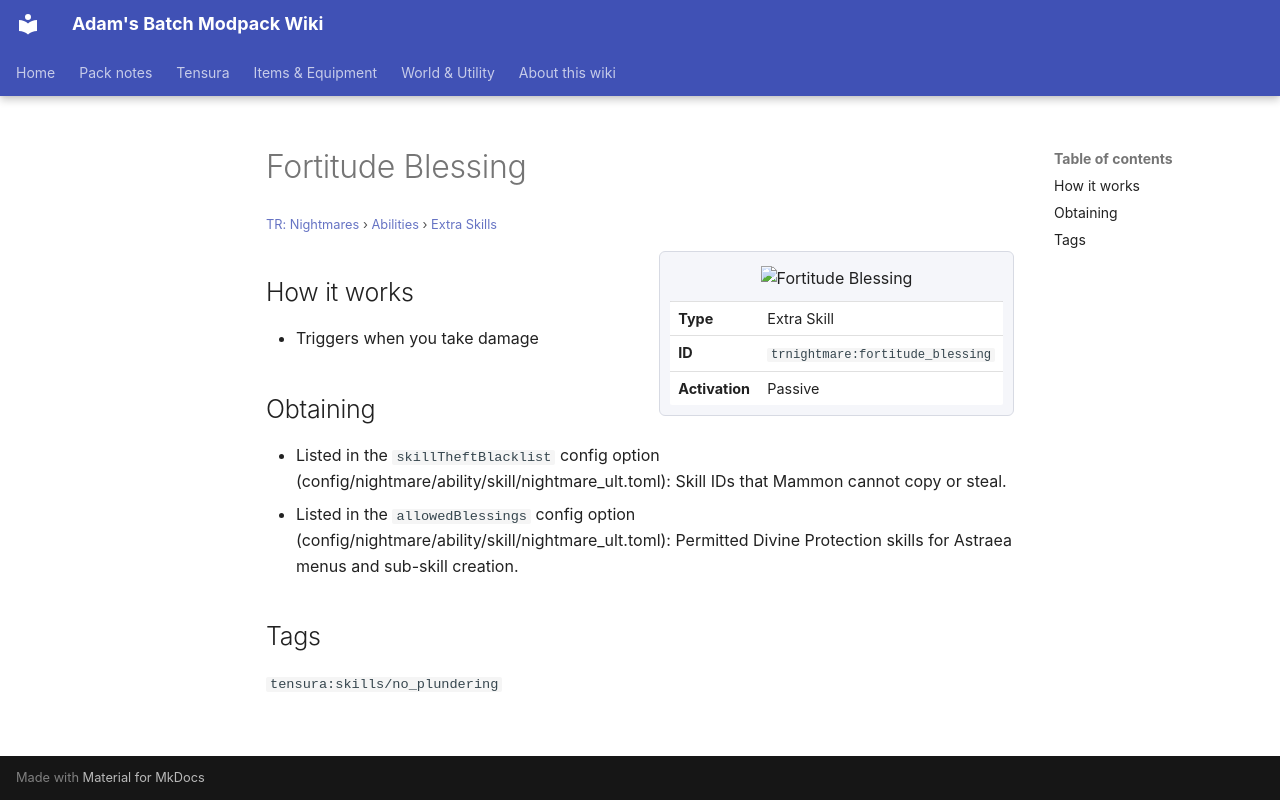

repository: Proteus-Nell/Adams-Batch-MC-Modpack-Wiki · page: tr-nightmares/abilities/extra-skills/fortitude-blessing/index.html · generator: mkdocs

# Fortitude Blessing

<small>[TR: Nightmares](../../index.md) &rsaquo; [Abilities](../index.md) &rsaquo; [Extra Skills](index.md)</small>

<div class="infobox" markdown>

![Fortitude Blessing](../../../assets/icons/trnightmare/skill/durability.png)

| | |
|---|---|
| **Type** | Extra Skill |
| **ID** | `trnightmare:fortitude_blessing` |
| **Activation** | Passive |

</div>

## How it works

- Triggers when you take damage

## Obtaining

- Listed in the `skillTheftBlacklist` config option (config/nightmare/ability/skill/nightmare_ult.toml): Skill IDs that Mammon cannot copy or steal.
- Listed in the `allowedBlessings` config option (config/nightmare/ability/skill/nightmare_ult.toml): Permitted Divine Protection skills for Astraea menus and sub-skill creation.

## Tags

`tensura:skills/no_plundering`
